Labelled photos from "dataset_v3", an image-classification folder in yannmeri/PREPARATION_PLAN. The possible labels are: clay, loam, sand.

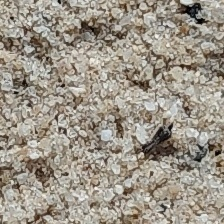
Label: sand

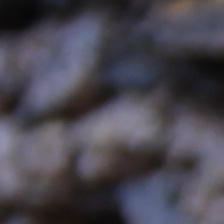
Label: clay

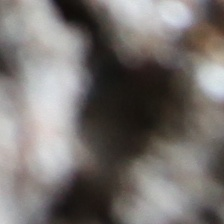
Label: loam

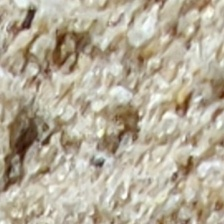
Label: sand

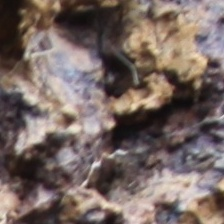
Label: loam

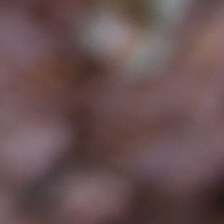
Label: clay
